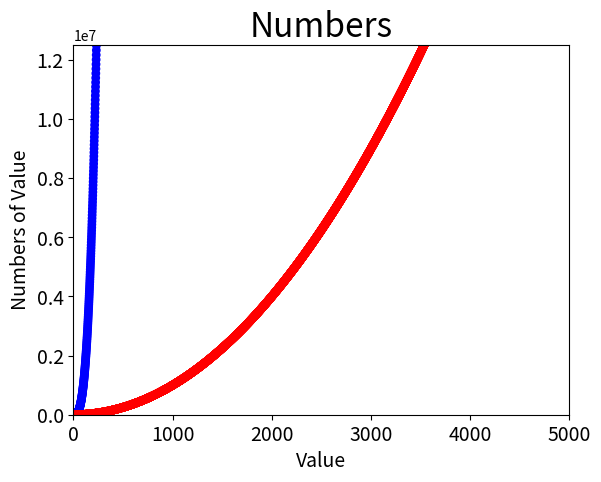

Source code (Python):
import matplotlib.pyplot as plt

x_cube_values = list(range(1, 5001))
y_cube_values = [x**3 for x in x_cube_values]

x_square_values = list(range(1, 5001))
y_square_values = [x**2 for x in x_square_values]

plt.scatter(x_cube_values, y_cube_values, c=(0, 0, 1), edgecolor='none', s=40)
plt.scatter(x_square_values, y_square_values, c=(1, 0, 0), edgecolor='none', s=40)

# Set chart title and label axes.
plt.title("Numbers", fontsize=24)
plt.xlabel("Value", fontsize=14)
plt.ylabel("Numbers of Value", fontsize=14)

# Set size of tick labels.
plt.tick_params(axis='both', which='major', labelsize=14)

# Set the range for each axis.
plt.axis([0, 5000, 0, 12500000])

plt.show()
# plt.savefig('squares_plot.png', bbox_inches='tight')